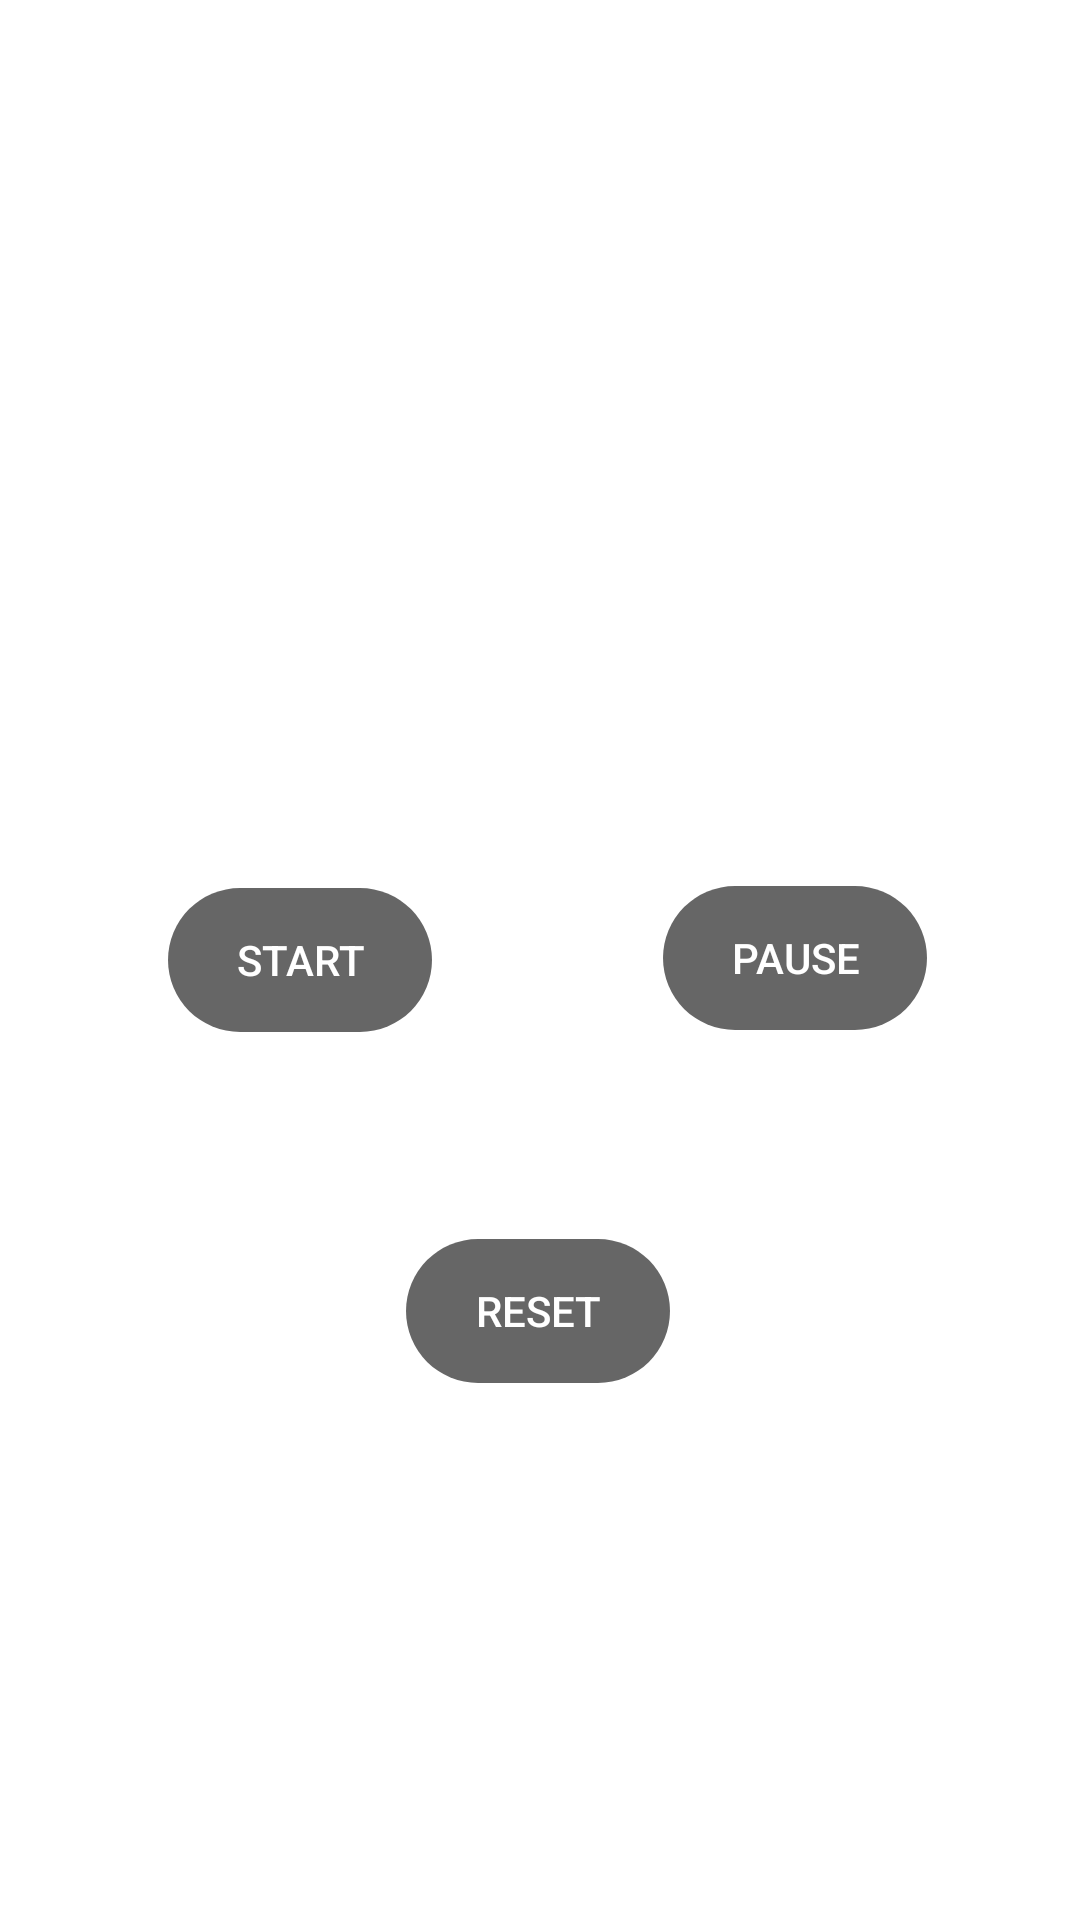

The Android layout XML behind this screen, and the referenced resources:
<!-- AndroidManifest.xml: application theme Theme.WakeUp -->
<!-- res/layout/activity_timer.xml -->
<?xml version="1.0" encoding="utf-8"?>
<androidx.constraintlayout.widget.ConstraintLayout xmlns:android="http://schemas.android.com/apk/res/android"
    xmlns:app="http://schemas.android.com/apk/res-auto"
    xmlns:tools="http://schemas.android.com/tools"
    android:layout_width="match_parent"
    android:layout_height="match_parent"
    android:background="@drawable/mainback"
    tools:context=".TimerActivity">

    <Chronometer
        android:id="@+id/chronometer"
        android:layout_width="wrap_content"
        android:layout_height="wrap_content"
        android:layout_marginBottom="52dp"
        android:textColor="#FFFFFF"
        android:textSize="60sp"
        app:layout_constraintBottom_toTopOf="@+id/button2"
        app:layout_constraintEnd_toEndOf="parent"
        app:layout_constraintStart_toStartOf="parent" />

    <Button
        android:id="@+id/button"
        android:layout_width="wrap_content"
        android:layout_height="wrap_content"
        android:layout_marginStart="5dp"
        android:layout_marginLeft="5dp"
        android:layout_marginEnd="26dp"
        android:layout_marginRight="26dp"
        android:background="@drawable/button1"
        android:onClick="startChronometer"
        android:text="@string/swStart"
        android:textColor="#FFFFFF"
        app:backgroundTint="@color/material_on_surface_emphasis_medium"
        app:layout_constraintBottom_toBottomOf="parent"
        app:layout_constraintEnd_toStartOf="@+id/button2"
        app:layout_constraintStart_toStartOf="parent"
        app:layout_constraintTop_toTopOf="parent" />

    <Button
        android:id="@+id/button2"
        android:layout_width="wrap_content"
        android:layout_height="wrap_content"
        android:background="@drawable/button1"
        android:onClick="pauseChronometer"
        android:text="@string/swPause"
        android:textColor="#FFFFFF"
        app:backgroundTint="@color/material_on_surface_emphasis_medium"
        app:layout_constraintBottom_toBottomOf="parent"
        app:layout_constraintEnd_toEndOf="parent"
        app:layout_constraintStart_toEndOf="@+id/button"
        app:layout_constraintTop_toTopOf="parent"
        app:layout_constraintVertical_bias="0.499" />

    <Button
        android:id="@+id/button3"
        android:layout_width="wrap_content"
        android:layout_height="wrap_content"
        android:layout_marginTop="69dp"
        android:background="@drawable/button1"
        android:onClick="resetChronometer"
        android:text="@string/swReset"
        android:textColor="#FFFFFF"
        app:backgroundTint="@color/material_on_surface_emphasis_medium"
        app:layout_constraintEnd_toEndOf="parent"
        app:layout_constraintHorizontal_bias="0.498"
        app:layout_constraintStart_toStartOf="parent"
        app:layout_constraintTop_toBottomOf="@+id/button" />


</androidx.constraintlayout.widget.ConstraintLayout>
<!-- resources referenced by this layout -->
<resources>
  <!-- drawable button1 (drawable) -->
  <?xml version="1.0" encoding="utf-8"?>
  <selector xmlns:android="http://schemas.android.com/apk/res/android">
  
      <item>
          <shape android:shape="rectangle">
              <corners android:radius="999dp"/>
          </shape>
      </item>
  </selector>
  <string name="swPause">Pause</string>
  <string name="swReset">Reset</string>
  <string name="swStart">Start</string>
  <style name="Theme.WakeUp" parent="Theme.MaterialComponents.DayNight.DarkActionBar">
          
          <item name="colorPrimary">#050505</item>
          <item name="colorPrimaryVariant">@color/purple_700</item>
          <item name="colorOnPrimary">#3E3E3E</item>
          
          <item name="colorSecondary">@color/teal_200</item>
          <item name="colorSecondaryVariant">@color/teal_700</item>
          <item name="colorOnSecondary">@color/black</item>
          
          <item name="android:statusBarColor" tools:targetApi="l">?attr/colorPrimaryVariant</item>
          
      </style>
  <!-- not gathered from this repository: default colours our renderer supplied (Android Studio template values) -->
  <color name="purple_700">#FF3700B3</color>
  <color name="teal_200">#FF03DAC5</color>
  <color name="teal_700">#FF018786</color>
  <color name="black">#FF000000</color>
</resources>
